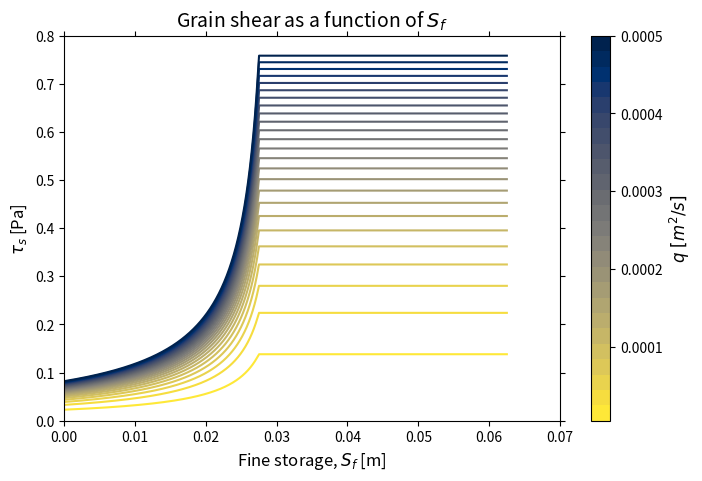

The script that saved this image:
"""
[redacted]
Date: 05/11/2020
Purpose: To show relationship between Manning's n, q, f_s, tau, H
"""

import numpy as np
import matplotlib.pyplot as plt
from matplotlib.pyplot import cm
import matplotlib as mpl

S_f = np.arange(0, 0.0625, 0.00001)
q = np.linspace(7.43e-6, 0.0003855, len(S_f))
d95 = 0.0275
rho = 1000
g = 9.81
S = 0.03

n_f = 0.0026*q**-0.274
n_c = 0.08*q**-0.153

n_t = np.zeros((len(q),len(q)))
f_s = np.zeros((len(q),len(q)))
H = np.zeros((len(q),len(q)))

for i, val in enumerate(S_f):
	if val <= d95:
		n_t[:,i] = n_c + val/d95*(n_f-n_c)
	else:
		n_t[:,i] = n_f
	f_s[:,i] = (n_f/n_t[:,i])**1.5
	H[:,i] = (n_t[:,i]*q/S**(1/2))**(3/5)

tau = rho*g*H*S
tau_s = tau*f_s

plt.close('all')
fig, ax = plt.subplots(figsize=(8,5))
ax.tick_params(bottom=True, top=True, left=True, right=True, which='both')

norm = mpl.colors.Normalize(vmin=5e-6,vmax=0.0005)
cmap = plt.get_cmap('cividis_r', 25)
sm = cm.ScalarMappable(norm=norm, cmap=cmap)

for j, val in enumerate(np.arange(0, 6249, 250)):
	ax.plot(S_f, tau_s[val,:], c=cmap(j))

cbar = fig.colorbar(sm, ax=ax)
cbar.ax.set_ylabel(r'$q\ [m^2/s]$', fontsize=12)
ax.set_xlim(0.0, 0.07)
ax.set_ylim(0.0, 0.8)
ax.set_xlabel(r'Fine storage, $S_f$ [m]', fontsize=12)
ax.set_ylabel(r'$\tau_s$ [Pa]', fontsize=12)
ax.set_title(r'Grain shear as a function of $S_f$', fontsize=14)
plt.show()